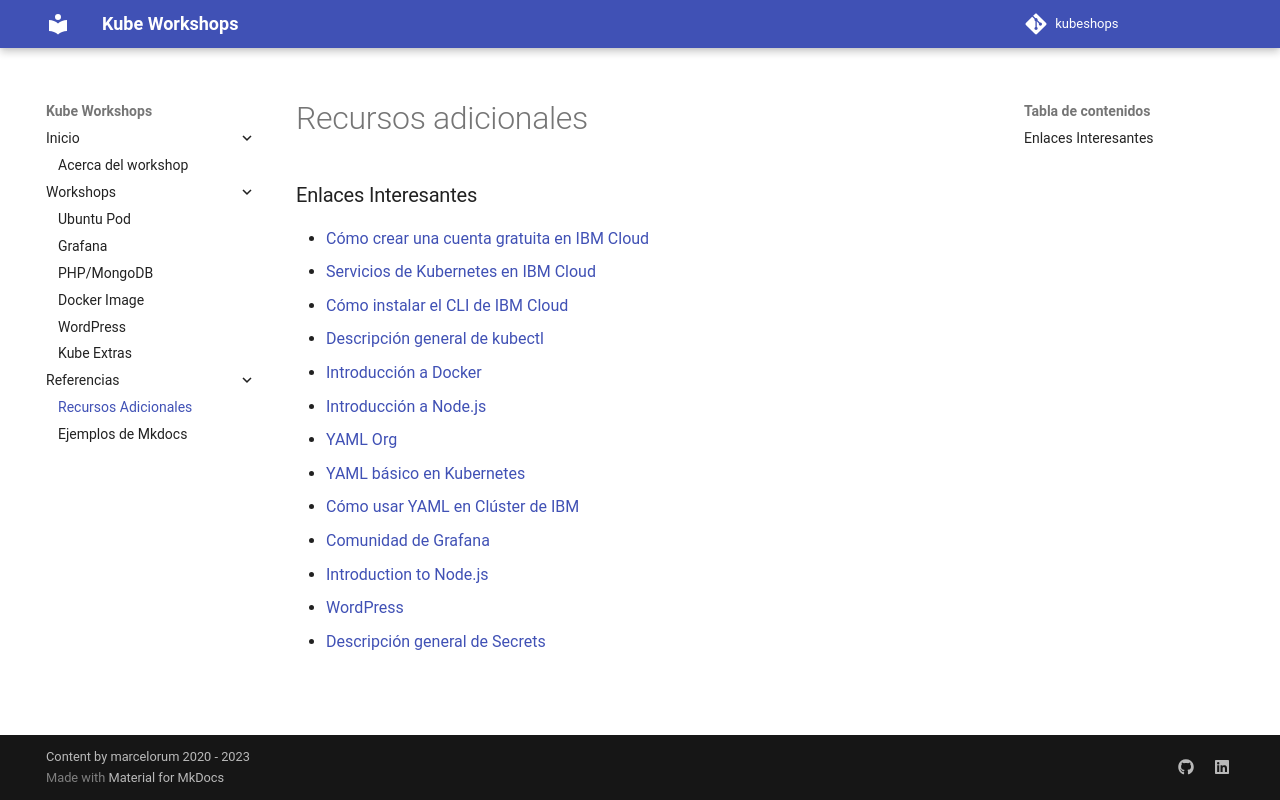

repository: marcelorum/kubeshops · page: reference/resources/index.html · generator: mkdocs

# Recursos adicionales

### Enlaces Interesantes
- [Cómo crear una cuenta gratuita en IBM Cloud](https://cloud.ibm.com/docs/account?topic=account-account-getting-started)
- [Servicios de Kubernetes en IBM Cloud](https://www.ibm.com/cloud/kubernetes-service)
- [Cómo instalar el CLI de IBM Cloud](https://cloud.ibm.com/docs/cli?topic=cli-install-ibmcloud-cli)
- [Descripción general de kubectl](https://kubernetes.io/docs/reference/kubectl/overview/)
- [Introducción a Docker](https://docs.docker.com/get-started/)
- [Introducción a Node.js](https://nodejs.dev/learn)
- [YAML Org](https://yaml.org/)
- [YAML básico en Kubernetes](https://developer.ibm.com/technologies/containers/tutorials/yaml-basics-and-usage-in-kubernetes/)
- [Cómo usar YAML en Clúster de IBM](https://www.ibm.com/docs/es/cloud-private/3.2.x?topic=installation-customizing-cluster-configyaml-file)
- [Comunidad de Grafana ](https://grafana.com/grafana/dashboards?search=kubernetes)
- [Introduction to Node.js](https://nodejs.dev/learn)
- [WordPress](https://wordpress.org/)
- [Descripción general de Secrets](https://kubernetes.io/docs/concepts/configuration/secret/)
